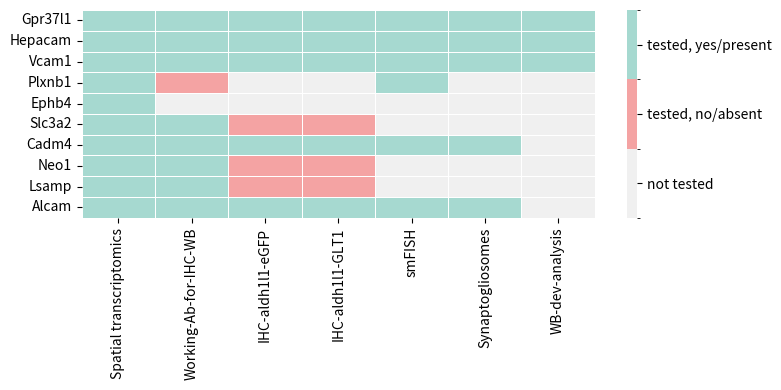

The matplotlib source for this figure:
import pandas as pd
import seaborn as sns
import matplotlib.pyplot as plt
from matplotlib.colors import ListedColormap, BoundaryNorm

df = pd.DataFrame(
    {
        "Spatial transcriptomics":  ["2","2","2","2","2","2","2","2","2","2"],
        "Working-Ab-for-IHC-WB":    ["2","2","2","1","0","2","2","2","2","2"],
        "IHC-aldh1l1-eGFP":         ["2","2","2","0","0","1","2","1","1","2"],
        "IHC-aldh1l1-GLT1":         ["2","2","2","0","0","1","2","1","1","2"],
        "smFISH":                   ["2","2","2","2","0","0","2","0","0","2"],
        "Synaptogliosomes":         ["2","2","2","0","0","0","2","0","0","2"],
        "WB-dev-analysis":          ["2","2","2","0","0","0","0","0","0","0"],
    },
    index=[
        "Gpr37l1",
        "Hepacam",
        "Vcam1",
        "Plxnb1",
        "Ephb4",
        "Slc3a2",
        "Cadm4",
        "Neo1",
        "Lsamp",
        "Alcam"
    ]
)

df = df.astype(int) 
cmap = ListedColormap([
    "#F0F0F0", # not tested
    "#F4A3A3",  # tested & absent
    "#A6D9D0" # tested & present
    ]) 
norm = BoundaryNorm([-0.5, 0.5, 1.5, 2.5], cmap.N)

plt.figure(figsize=(8, 4))
ax = sns.heatmap(
    df,
    cmap=cmap,
    norm=norm,
    fmt="",
    linewidths=0.5,
    linecolor="white",
    cbar=True
)
cbar = ax.collections[0].colorbar
cbar.set_ticks([0, 1, 2])
cbar.set_ticklabels(["not tested", "tested, no/absent", "tested, yes/present"])

# plt.xlabel("")
# plt.ylabel("")
plt.tight_layout()

plt.savefig(
    "heatmap_candidates.svg",
    format="svg",
    bbox_inches="tight"
)
plt.show()
